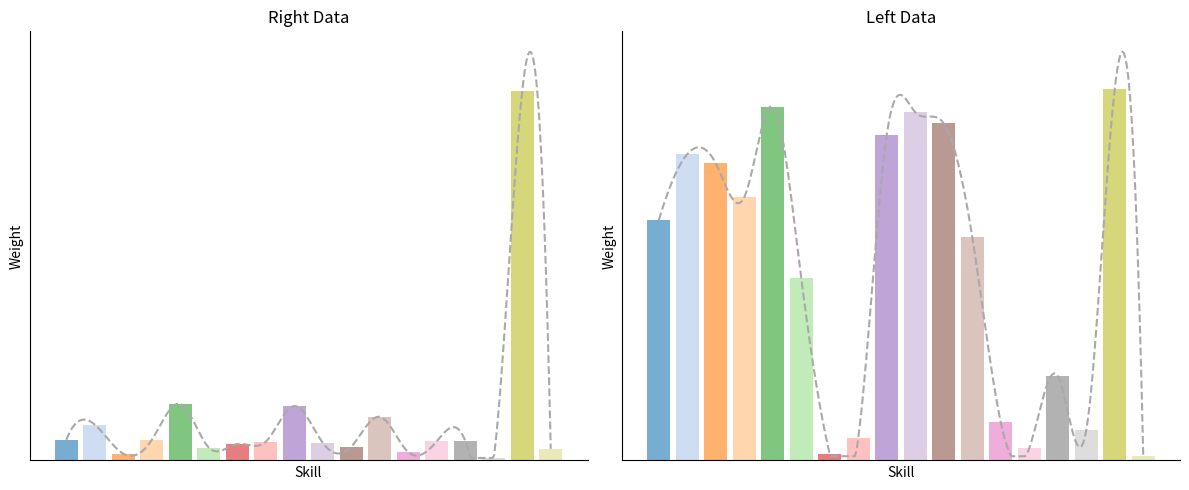

The matplotlib source for this figure:
import matplotlib.pyplot as plt
import numpy as np
from scipy.interpolate import make_interp_spline

# 数据示例
right = np.array([0.03424409, 0.0593356, 0.01114497, 0.03425897, 0.09382419,
 0.02143925, 0.02729901, 0.03112603, 0.0902568, 0.0292299,
 0.02277981, 0.0723765, 0.01376566, 0.0318782, 0.03221828,
 0.00410461, 0.61371979, 0.01922946])

left = np.array([0.06970922, 0.08886764, 0.08614825, 0.07639663, 0.10265144,
 0.0528037, 0.00183122, 0.00653663, 0.0945297, 0.10100639,
 0.09775079, 0.06478806, 0.0110981, 0.00356232, 0.02453193,
 0.00877989, 0.10778402, 0.00122408])

# 固定18种不同颜色的调色板
color_palette = plt.get_cmap('tab20').colors[:18]  # 提取固定的18种颜色

# X 轴值
x_vals = np.arange(len(right))

# 平滑曲线生成
def smooth_curve(x, y):
    x_smooth = np.linspace(x.min(), x.max(), 300)
    y_smooth = make_interp_spline(x, y, k=3)(x_smooth)
    # 保证曲线不低于柱状图的最小值
    y_smooth = np.clip(y_smooth, a_min=y.min(), a_max=None)
    return x_smooth, y_smooth

x_smooth_right, y_smooth_right = smooth_curve(x_vals, right)
x_smooth_left, y_smooth_left = smooth_curve(x_vals, left)

# 创建图形
fig, axs = plt.subplots(1, 2, figsize=(12, 5))

# 右边柱状图和平滑曲线
axs[0].bar(x_vals, right, alpha=0.6, color=[color_palette[i] for i in range(len(right))])
axs[0].plot(x_smooth_right, y_smooth_right, linestyle='--', color='darkgray')  # 使用深灰色虚线
axs[0].set_title('Right Data')
axs[0].set_xlabel('Skill')  # 设置横坐标标签为 'Skill'
axs[0].set_ylabel('Weight')  # 设置纵坐标标签为 'Weight'
axs[0].set_xticks([])  # 移除 X 轴刻度
axs[0].set_yticks([])  # 移除 Y 轴刻度

# 移除顶部和右侧的黑框，但保留左侧和底部的坐标轴
axs[0].spines['top'].set_visible(False)
axs[0].spines['right'].set_visible(False)

# 左边柱状图和平滑曲线
axs[1].bar(x_vals, left, alpha=0.6, color=[color_palette[i] for i in range(len(left))])
axs[1].plot(x_smooth_left, y_smooth_left, linestyle='--', color='darkgray')  # 使用深灰色虚线
axs[1].set_title('Left Data')
axs[1].set_xlabel('Skill')  # 设置横坐标标签为 'Skill'
axs[1].set_ylabel('Weight')  # 设置纵坐标标签为 'Weight'
axs[1].set_xticks([])  # 移除 X 轴刻度
axs[1].set_yticks([])  # 移除 Y 轴刻度

# 移除顶部和右侧的黑框，但保留左侧和底部的坐标轴
axs[1].spines['top'].set_visible(False)
axs[1].spines['right'].set_visible(False)

# 调整布局并显示图像
plt.tight_layout()
plt.show()
plt.savefig("da.png")
